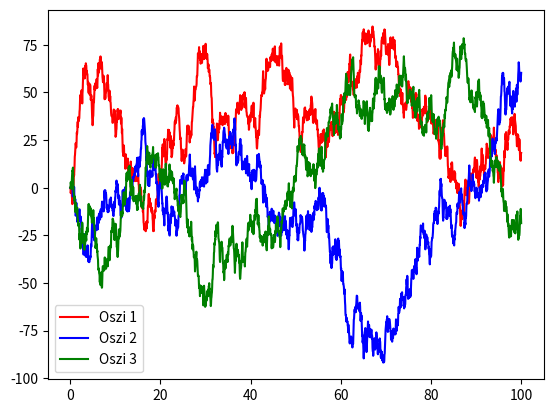

Write the Python code that produced this figure.
# -*- coding: utf-8 -*-
"""
Created on Thu May 13 14:45:16 2021

@author: christoph
"""

import numpy as np
import matplotlib.pyplot as plt

#Dieses Programm dient der Beschreibung von gekoppelten Oszillatoren
#Dazu wird die Runge-Kutta Methode verwendet mit Ordnung 4

#adjacency matrix A:
# 0 1 1
# 1 0 1
# 1 1 0

#Anzahl gibt die Anzahl der Oszillatoren an
Anzahl = 3
Matrix = np.array([[0,1,1],[1,0,1],[1,1,0]])
AdMatrix = 50*Matrix
Frequenz = np.array([0.19,0.2,0.21])

Zeitschritt = 0.05
Zeit = np.arange(0,100,Zeitschritt)

xList = np.zeros([Zeit.size,Anzahl])
k1 = np.zeros(Anzahl)
k2 = np.zeros(Anzahl)
k3 = np.zeros(Anzahl)
k4 = np.zeros(Anzahl)

FunktionList = np.zeros(Anzahl)
Zahl = 0

def Funktion(xWerte, Alphas, AdjMatrix):
    global Zahl
    for i in range(Anzahl):
        for j in range(Anzahl):
           Zahl += AdjMatrix[i][j]*np.sin(xWerte[j]-xWerte[i])
        
        FunktionList[i] = Alphas[i] + Zahl
        Zahl = 0
        
    x_Ableitung = FunktionList
    return x_Ableitung

for i in range(Zeit.size):
    
    k1 = Funktion(xList[i-1],Frequenz,AdMatrix)
    k2 = Funktion(xList[i-1]+Zeitschritt/2*k1,Frequenz,AdMatrix)
    k3 = Funktion(xList[i-1]+Zeitschritt/2*k2,Frequenz,AdMatrix)
    k4 = Funktion(xList[i-1]+Zeitschritt*k3,Frequenz,AdMatrix)
    xList[i] = xList[i-1]+ Zeitschritt/6*(k1+(2*k2)+(2*k3)+k4) 
    
Ergebnisx1 = np.zeros(Zeit.size)
Ergebnisx2 = np.zeros(Zeit.size)
Ergebnisx3 = np.zeros(Zeit.size)

for i in range(Zeit.size):
    Ergebnisx1[i] = xList[i][0]
    Ergebnisx2[i] = xList[i][1]
    Ergebnisx3[i] = xList[i][2]

plt.plot(Zeit, (Ergebnisx1),label="Oszi 1", color="red")
plt.plot(Zeit, (Ergebnisx2),label="Oszi 2", color="blue")
plt.plot(Zeit, (Ergebnisx3),label="Oszi 3", color="green")
plt.legend()



